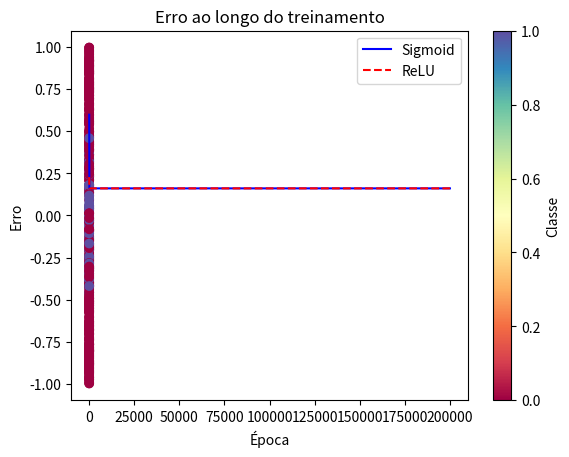

This figure's Python source:
import numpy as np
import matplotlib.pyplot as plt

# Funções de ativação
def sigmoid(x):
    return 1 / (1 + np.exp(-x))

def relu(x):
    return np.maximum(0, x)

def sigmoid_derivative(x):
    return sigmoid(x) * (1 - sigmoid(x))

def relu_derivative(x):
    return np.where(x > 0, 1, 0)

# Gerar dataset de pontos dentro e fora de um círculo
np.random.seed(0)
X = np.random.uniform(-1, 1, (500, 2))  # 500 pontos aleatórios entre -1 e 1
y = (np.sqrt(X[:, 0]**2 + X[:, 1]**2) < 0.5).astype(int).reshape(-1, 1)  # Classe 1 se dentro do círculo

# Plot do dataset
plt.scatter(X[:, 0], X[:, 1], c=y.flatten(), cmap=plt.cm.Spectral)
plt.title("Dataset: Pontos Dentro e Fora de um Círculo")
plt.xlabel("Feature 1")
plt.ylabel("Feature 2")
plt.colorbar(label="Classe")
plt.show()

# Hiperparâmetros
learning_rate = 0.5  # Taxa de aprendizado
epochs = 200000  # Número de épocas (quantas vezes o modelo treina nos dados)

# Treinamento do modelo
def train_neural_network(activation_function, activation_derivative):
    weights = np.random.randn(2, 1)  # Inicializa pesos aleatórios
    bias = np.random.randn()  # Inicializa o viés aleatoriamente
    errors = []

    for epoch in range(epochs):
        # Forward pass
        weighted_sum = np.dot(X, weights) + bias  # Calcula a soma ponderada
        output = activation_function(weighted_sum)  # Aplica a função de ativação

        # Cálculo do erro
        error = y - output  # Diferença entre saída esperada e saída real
        errors.append(np.mean(np.square(error)))  # Calcula erro quadrático médio

        # Backpropagation
        d_error = -2 * error / len(X)  # Derivada do erro
        d_output = activation_derivative(weighted_sum)  # Derivada da ativação
        gradient = d_error * d_output  # Gradiente para atualização

        # Atualização dos pesos e viés
        weights -= learning_rate * np.dot(X.T, gradient)
        bias -= learning_rate * np.sum(gradient)

        if epoch % 5000 == 0:
            print(f"Época {epoch}, Erro: {errors[-1]}")

    return weights, bias, errors

# Treinar redes com Sigmoid e ReLU
weights_sigmoid, bias_sigmoid, erros_sigmoid = train_neural_network(sigmoid, sigmoid_derivative)
weights_relu, bias_relu, erros_relu = train_neural_network(relu, relu_derivative)

# Plot do erro ao longo do treinamento
plt.plot(range(epochs), erros_sigmoid, label="Sigmoid", color='blue')
plt.plot(range(epochs), erros_relu, label="ReLU", linestyle='dashed', color='red')
plt.title("Erro ao longo do treinamento")
plt.xlabel("Época")
plt.ylabel("Erro")
plt.legend()
plt.show()

# Teste das redes
print("\nTeste do modelo com Sigmoid:")
for i in range(10):
    weighted_sum = np.dot(X[i], weights_sigmoid) + bias_sigmoid
    output = sigmoid(weighted_sum)
    print(f"Entrada: {X[i]}, Saída esperada: {y[i]}, Saída obtida: {output}")

print("\nTeste do modelo com ReLU:")
for i in range(10):
    weighted_sum = np.dot(X[i], weights_relu) + bias_relu
    output = relu(weighted_sum)
    print(f"Entrada: {X[i]}, Saída esperada: {y[i]}, Saída obtida: {output}")

# Explicação do código:
# - dataset onde pontos são classificados como dentro ou fora de um círculo num 3d
# - funções de ativação: Sigmoid e Relu
# - Treinamento de rede neural de camada única para resolver o problema
# - Plotar a evolução do erro ao longo das épocas para comparar Sigmoid e Relu
# - No final, testamos a rede com algumas entradas do dataset e mostramos as saídas geradas.
